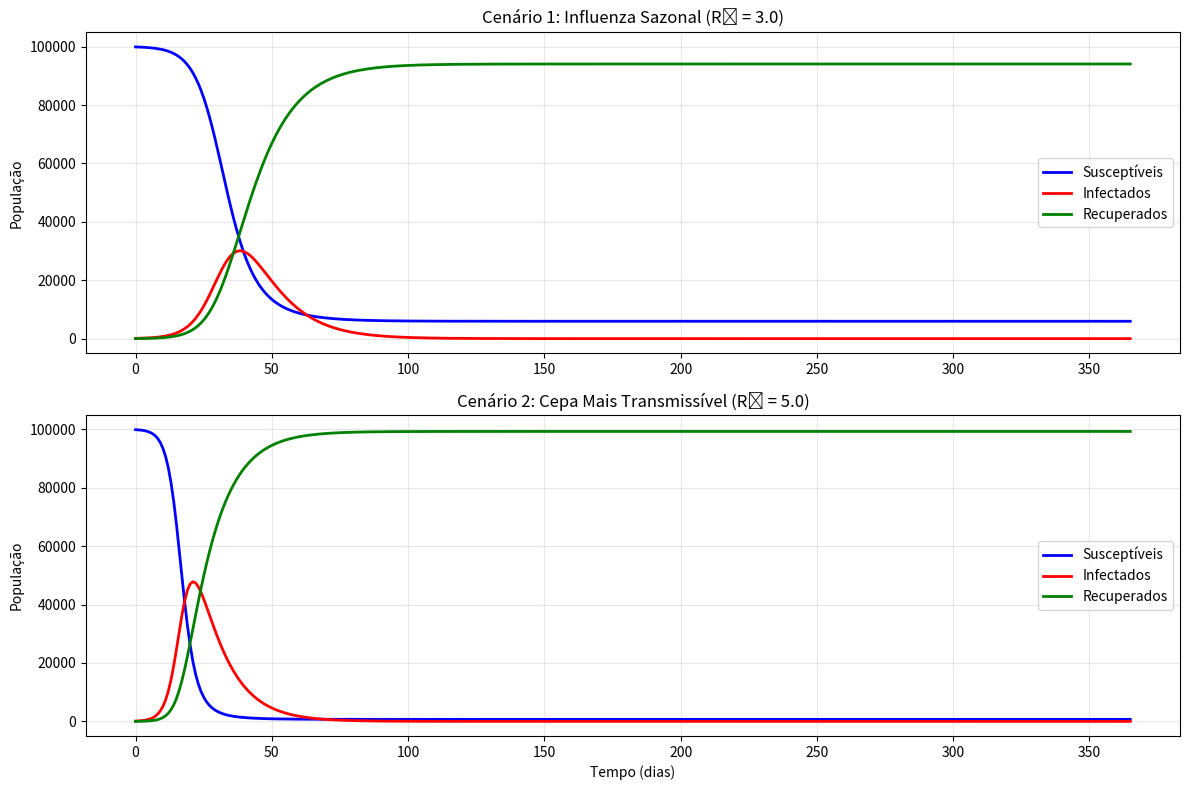
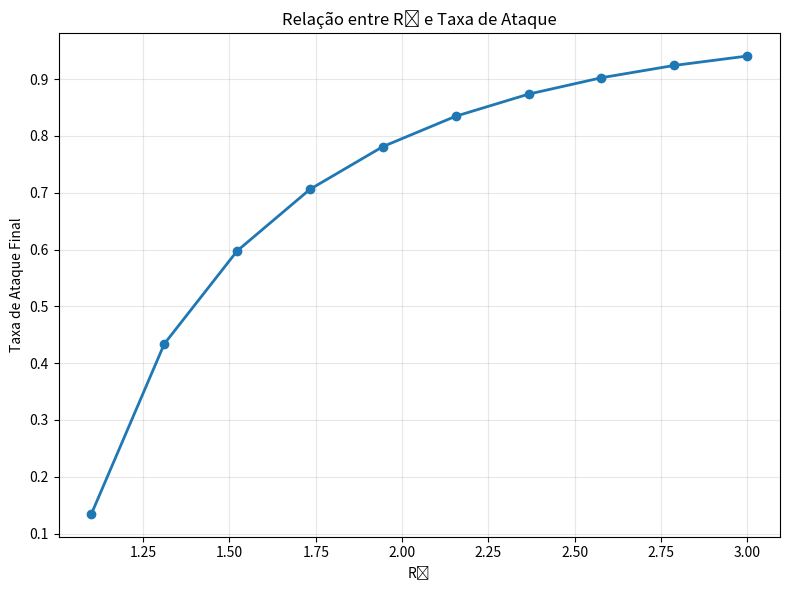

Recreate these plots in Python, in order.
import numpy as np
import matplotlib.pyplot as plt
from scipy.integrate import odeint

class SIRModel:
    """
    Modelo compartimental SIR (Susceptible-Infected-Recovered) para influenza
    """
    
    def __init__(self, beta, gamma, N):
        """
        Inicializa o modelo SIR
        
        Parâmetros:
        beta (float): Taxa de transmissão
        gamma (float): Taxa de recuperação
        N (int): População total
        """
        self.beta = beta
        self.gamma = gamma
        self.N = N
        self.R0 = beta / gamma  # Número básico de reprodução
    
    def deriv(self, y, t):
        """
        Sistema de equações diferenciais do modelo SIR
        
        dy/dt = [dS/dt, dI/dt, dR/dt]
        """
        S, I, R = y
        dSdt = -self.beta * S * I / self.N
        dIdt = self.beta * S * I / self.N - self.gamma * I
        dRdt = self.gamma * I
        return dSdt, dIdt, dRdt
    
    def simulate(self, S0, I0, R0, t):
        """
        Simula a evolução temporal do modelo SIR
        
        Parâmetros:
        S0 (float): População inicial susceptível
        I0 (float): População inicial infectada
        R0 (float): População inicial recuperada
        t (array): Array de tempo
        
        Retorna:
        tuple: (S, I, R) arrays com a evolução temporal de cada compartimento
        """
        y0 = [S0, I0, R0]
        sol = odeint(self.deriv, y0, t)
        S, I, R = sol.T
        return S, I, R
    
    def plot_simulation(self, S, I, R, t, title="Evolução da Epidemia de Influenza"):
        """
        Plota os resultados da simulação
        """
        plt.figure(figsize=(10, 6))
        plt.plot(t, S, 'b-', label='Susceptíveis', linewidth=2)
        plt.plot(t, I, 'r-', label='Infectados', linewidth=2)
        plt.plot(t, R, 'g-', label='Recuperados', linewidth=2)
        
        plt.xlabel('Tempo (dias)')
        plt.ylabel('População')
        plt.title(title)
        plt.legend()
        plt.grid(True, alpha=0.3)
        plt.tight_layout()
        plt.show()
    
    def get_peak_info(self, I, t):
        """
        Calcula informações sobre o pico da epidemia
        """
        peak_idx = np.argmax(I)
        peak_time = t[peak_idx]
        peak_infections = I[peak_idx]
        return peak_time, peak_infections
    
    def calculate_attack_rate(self, S0, S_final):
        """
        Calcula a taxa de ataque (proporção da população que foi infectada)
        """
        return (S0 - S_final) / S0

def main():
    """
    Função principal que executa simulações com diferentes cenários
    """
    
    # Parâmetros baseados na influenza sazonal
    N = 100000  # População total
    
    # Cenário 1: Influenza sazonal típica
    beta1 = 0.3    # Taxa de transmissão (contatos infecciosos por dia)
    gamma1 = 0.1   # Taxa de recuperação (1/duração_infecção)
    
    # Cenário 2: Cepa mais transmissível
    beta2 = 0.5
    gamma2 = 0.1
    
    # Condições iniciais
    I0 = 100      # Casos iniciais
    R0 = 0        # Nenhum recuperado inicialmente
    S0 = N - I0 - R0  # Resto da população é susceptível
    
    # Tempo de simulação (1 ano)
    t = np.linspace(0, 365, 365)
    
    print("=== Simulação do Modelo SIR para Influenza ===\n")
    
    # Simulação Cenário 1
    model1 = SIRModel(beta1, gamma1, N)
    S1, I1, R1 = model1.simulate(S0, I0, R0, t)
    
    peak_time1, peak_infections1 = model1.get_peak_info(I1, t)
    attack_rate1 = model1.calculate_attack_rate(S0, S1[-1])
    
    print(f"Cenário 1 - Influenza Sazonal:")
    print(f"R₀ = {model1.R0:.2f}")
    print(f"Pico da epidemia: {peak_infections1:.0f} infectados no dia {peak_time1:.0f}")
    print(f"Taxa de ataque: {attack_rate1:.1%}")
    print(f"Total de casos: {R1[-1]:.0f}\n")
    
    # Simulação Cenário 2
    model2 = SIRModel(beta2, gamma2, N)
    S2, I2, R2 = model2.simulate(S0, I0, R0, t)
    
    peak_time2, peak_infections2 = model2.get_peak_info(I2, t)
    attack_rate2 = model2.calculate_attack_rate(S0, S2[-1])
    
    print(f"Cenário 2 - Cepa Mais Transmissível:")
    print(f"R₀ = {model2.R0:.2f}")
    print(f"Pico da epidemia: {peak_infections2:.0f} infectados no dia {peak_time2:.0f}")
    print(f"Taxa de ataque: {attack_rate2:.1%}")
    print(f"Total de casos: {R2[-1]:.0f}\n")
    
    # Plotar comparação
    plt.figure(figsize=(12, 8))
    
    plt.subplot(2, 1, 1)
    plt.plot(t, S1, 'b-', label='Susceptíveis', linewidth=2)
    plt.plot(t, I1, 'r-', label='Infectados', linewidth=2)
    plt.plot(t, R1, 'g-', label='Recuperados', linewidth=2)
    plt.title(f'Cenário 1: Influenza Sazonal (R₀ = {model1.R0:.1f})')
    plt.ylabel('População')
    plt.legend()
    plt.grid(True, alpha=0.3)
    
    plt.subplot(2, 1, 2)
    plt.plot(t, S2, 'b-', label='Susceptíveis', linewidth=2)
    plt.plot(t, I2, 'r-', label='Infectados', linewidth=2)
    plt.plot(t, R2, 'g-', label='Recuperados', linewidth=2)
    plt.title(f'Cenário 2: Cepa Mais Transmissível (R₀ = {model2.R0:.1f})')
    plt.xlabel('Tempo (dias)')
    plt.ylabel('População')
    plt.legend()
    plt.grid(True, alpha=0.3)
    
    plt.tight_layout()
    plt.show()
    
    # Análise de sensibilidade para R₀
    print("=== Análise de Sensibilidade ===")
    R0_values = np.linspace(1.1, 3.0, 10)
    final_attack_rates = []
    
    for R0_val in R0_values:
        beta_temp = R0_val * gamma1
        model_temp = SIRModel(beta_temp, gamma1, N)
        S_temp, I_temp, R_temp = model_temp.simulate(S0, I0, R0, t)
        attack_rate_temp = model_temp.calculate_attack_rate(S0, S_temp[-1])
        final_attack_rates.append(attack_rate_temp)
    
    plt.figure(figsize=(8, 6))
    plt.plot(R0_values, final_attack_rates, 'o-', linewidth=2, markersize=6)
    plt.xlabel('R₀')
    plt.ylabel('Taxa de Ataque Final')
    plt.title('Relação entre R₀ e Taxa de Ataque')
    plt.grid(True, alpha=0.3)
    plt.tight_layout()
    plt.show()

if __name__ == "__main__":
    main()